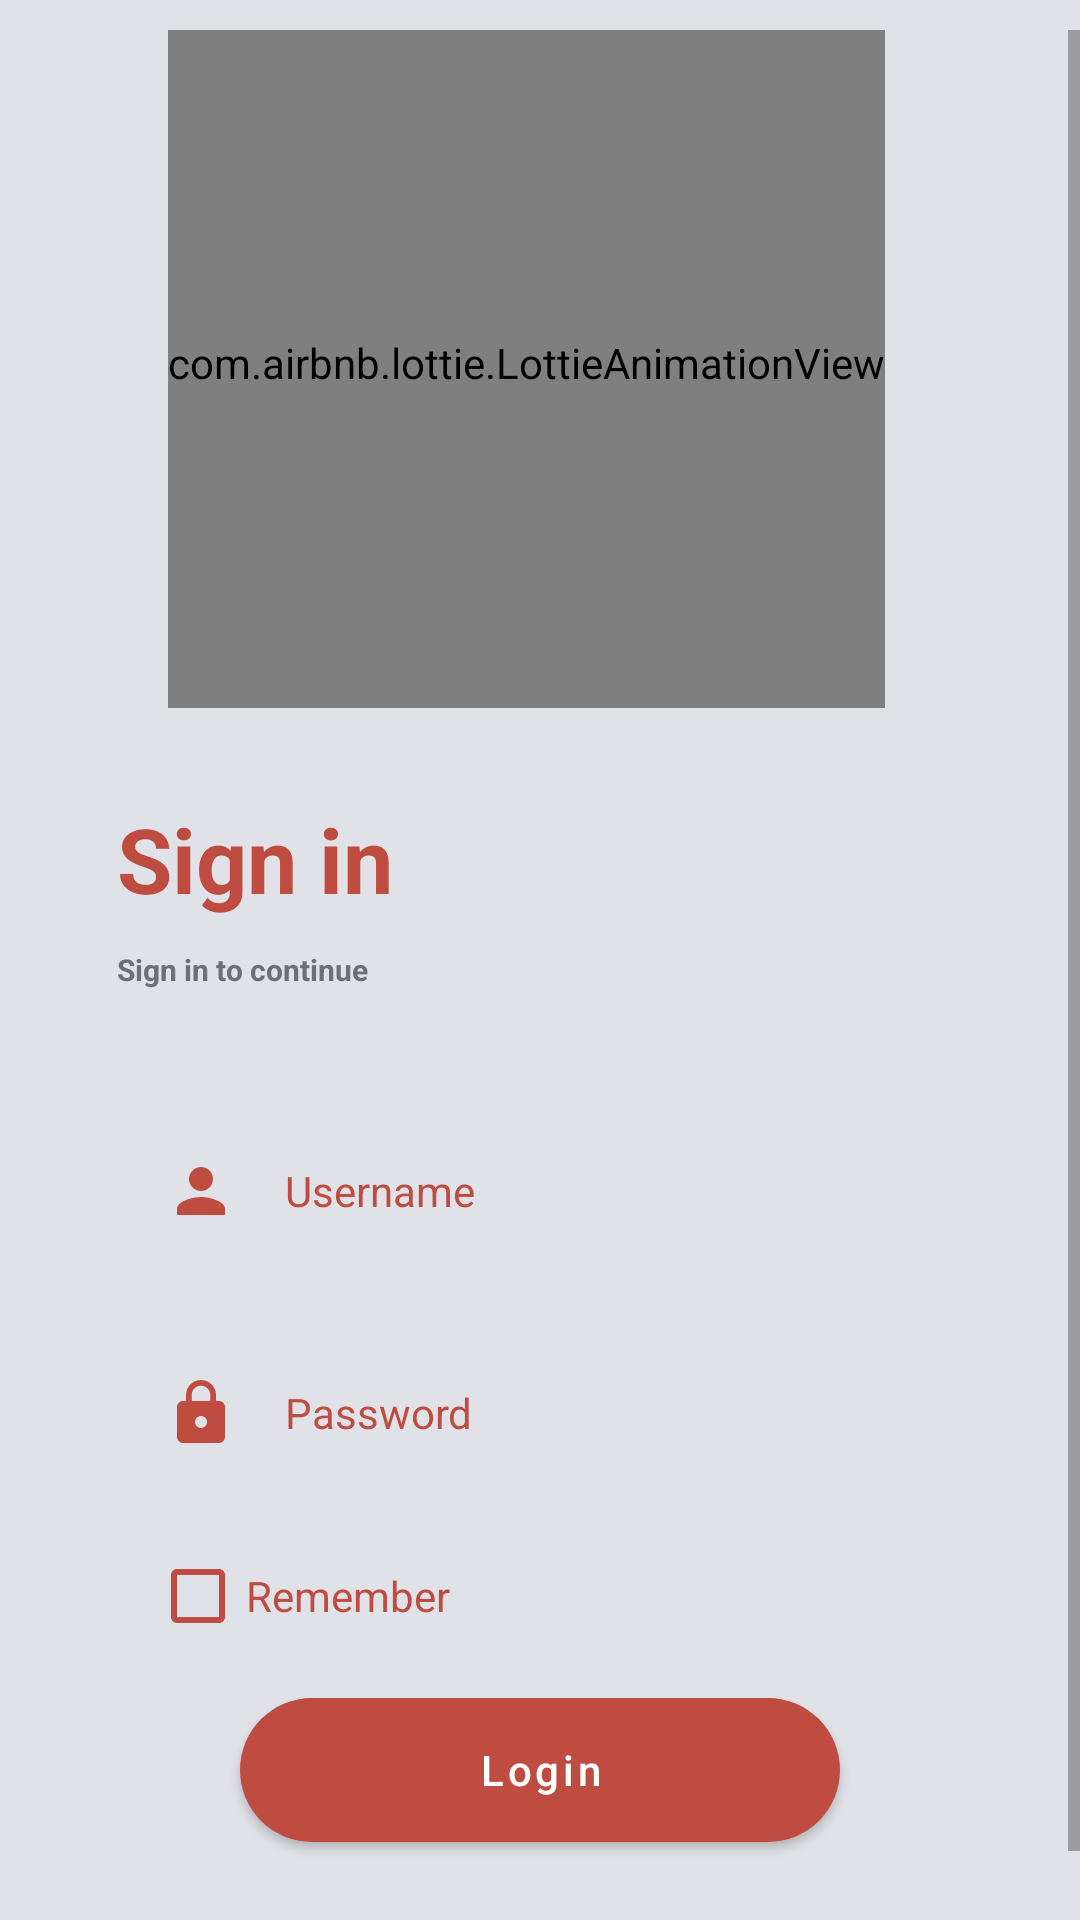

The Android layout XML behind this screen, and the referenced resources:
<!-- AndroidManifest.xml: application theme Theme.BookManagerVer2 -->
<!-- res/layout/activity_login.xml -->
<?xml version="1.0" encoding="utf-8"?>
<RelativeLayout xmlns:android="http://schemas.android.com/apk/res/android"
    xmlns:app="http://schemas.android.com/apk/res-auto"
    xmlns:tools="http://schemas.android.com/tools"
    android:layout_width="match_parent"
    android:layout_height="match_parent"
    android:background="#E1E2E7"
    tools:context=".ui.LoginActivity">


    <ScrollView
        android:layout_width="match_parent"
        android:layout_height="match_parent"
        android:layout_marginTop="10dp">

        <RelativeLayout
            android:layout_width="match_parent"
            android:layout_height="match_parent"
            android:layout_gravity="center">

            <com.airbnb.lottie.LottieAnimationView
                android:id="@+id/logo"
                android:layout_width="wrap_content"
                android:layout_height="230dp"
                android:layout_marginLeft="56dp"
                android:layout_marginTop="20dp"
                android:layout_marginRight="56dp"
                android:layout_marginBottom="20dp"
                android:background="@null"
                android:backgroundTint="@null"
                android:backgroundTintMode="@null"
                app:lottie_autoPlay="true"
                app:lottie_fileName="logingirlver2.json"
                app:lottie_loop="true" />

            <TextView
                android:id="@+id/dangNhap"
                android:layout_width="wrap_content"
                android:layout_height="wrap_content"
                android:layout_below="@+id/logo"
                android:layout_marginLeft="39dp"
                android:layout_marginTop="10dp"
                android:text="Sign in"
                android:textColor="@color/colorXanhSang"
                android:textSize="30sp"
                android:textStyle="bold" />

            <TextView
                android:id="@+id/tvghichu"
                android:layout_width="wrap_content"
                android:layout_height="wrap_content"
                android:layout_below="@+id/dangNhap"
                android:layout_marginLeft="39dp"
                android:layout_marginTop="10dp"
                android:text="Sign in to continue"
                android:textColor="@color/colorText"
                android:textSize="10sp"
                android:textStyle="bold" />

            <EditText
                android:id="@+id/etUsername"
                android:layout_width="match_parent"
                android:layout_height="wrap_content"
                android:layout_below="@+id/tvghichu"
                android:layout_marginLeft="30dp"
                android:layout_marginTop="40dp"
                android:layout_marginRight="30dp"
                android:background="@drawable/vekhungnhap"
                android:drawableStart="@drawable/ic_baseline_person_24"
                android:drawableLeft="@drawable/ic_baseline_person_24"
                android:drawablePadding="16dp"
                android:hint="Username"
                android:inputType="text"
                android:paddingLeft="25dp"
                android:paddingTop="15dp"
                android:paddingBottom="15dp"
                android:textColor="@color/colorXanhSang"
                android:textColorHint="@color/colorXanhSang"
                android:textSize="14dp" />

            <EditText
                android:id="@+id/etPassword"
                android:layout_width="match_parent"
                android:layout_height="wrap_content"
                android:layout_below="@+id/etUsername"
                android:layout_marginLeft="30dp"
                android:layout_marginTop="20dp"
                android:layout_marginRight="30dp"
                android:background="@drawable/vekhungnhap"
                android:drawableStart="@drawable/ic_baseline_lock_24"
                android:drawableLeft="@drawable/ic_baseline_lock_24"
                android:drawablePadding="16dp"
                android:hint="Password"
                android:inputType="textPassword"
                android:paddingLeft="25dp"
                android:paddingTop="15dp"
                android:paddingBottom="15dp"
                android:textColor="@color/colorXanhSang"
                android:textColorHint="@color/colorXanhSang"
                android:textSize="14dp" />

            <CheckBox
                android:id="@+id/cbLuuThongTin"
                android:layout_width="wrap_content"
                android:layout_height="wrap_content"
                android:layout_below="@+id/etPassword"
                android:layout_marginLeft="50dp"
                android:layout_marginTop="10dp"
                android:buttonTint="@color/colorXanhSang"
                android:text="Remember"
                android:textColor="@color/colorXanhSang" />

            <Button
                android:id="@+id/btLogin"
                android:layout_width="200dp"
                android:layout_height="wrap_content"
                android:layout_below="@+id/cbLuuThongTin"
                android:layout_centerHorizontal="true"
                android:layout_marginTop="10dp"
                android:background="@drawable/khunglogin"
                android:foreground="?android:attr/selectableItemBackground"
                android:text="Login"
                android:textAllCaps="false"
                android:textColor="@color/white"
                app:backgroundTint="@null" />

            <LinearLayout
                android:id="@+id/ll1"
                android:layout_width="wrap_content"
                android:layout_height="wrap_content"
                android:layout_below="@+id/btLogin"
                android:layout_centerHorizontal="true"
                android:layout_marginTop="50dp"
                android:orientation="horizontal">


            </LinearLayout>
        </RelativeLayout>
    </ScrollView>
</RelativeLayout>
<!-- resources referenced by this layout -->
<resources>
  <color name="colorText">#6D6F77</color>
  <color name="colorXanhSang">#BF4C41</color>
  <color name="white">#FFFFFFFF</color>
  <!-- drawable ic_baseline_lock_24 (drawable) -->
  <vector android:height="24dp" android:tint="#BF4C41"
      android:viewportHeight="24" android:viewportWidth="24"
      android:width="24dp" xmlns:android="http://schemas.android.com/apk/res/android">
      <path android:fillColor="@android:color/white" android:pathData="M18,8h-1L17,6c0,-2.76 -2.24,-5 -5,-5S7,3.24 7,6v2L6,8c-1.1,0 -2,0.9 -2,2v10c0,1.1 0.9,2 2,2h12c1.1,0 2,-0.9 2,-2L20,10c0,-1.1 -0.9,-2 -2,-2zM12,17c-1.1,0 -2,-0.9 -2,-2s0.9,-2 2,-2 2,0.9 2,2 -0.9,2 -2,2zM15.1,8L8.9,8L8.9,6c0,-1.71 1.39,-3.1 3.1,-3.1 1.71,0 3.1,1.39 3.1,3.1v2z"/>
  </vector>
  <!-- drawable ic_baseline_person_24 (drawable) -->
  <vector android:height="24dp" android:tint="#BF4C41"
      android:viewportHeight="24" android:viewportWidth="24"
      android:width="24dp" xmlns:android="http://schemas.android.com/apk/res/android">
      <path android:fillColor="@android:color/white" android:pathData="M12,12c2.21,0 4,-1.79 4,-4s-1.79,-4 -4,-4 -4,1.79 -4,4 1.79,4 4,4zM12,14c-2.67,0 -8,1.34 -8,4v2h16v-2c0,-2.66 -5.33,-4 -8,-4z"/>
  </vector>
  <!-- drawable khunglogin (drawable) -->
  <?xml version="1.0" encoding="utf-8"?>
  <selector xmlns:android="http://schemas.android.com/apk/res/android">
  
      <item>
          <shape android:shape="rectangle">
              <solid android:color="#BF4C41"/>
              <corners android:radius="40dp"/>
          </shape>
      </item>
  </selector>
  <style name="Theme.BookManagerVer2" parent="Theme.MaterialComponents.DayNight.DarkActionBar">
          
          <item name="colorPrimary">@color/purple_500</item>
          <item name="colorPrimaryVariant">#E1E2E7</item>
          <item name="colorOnPrimary">@color/black</item>
          
          <item name="colorSecondary">@color/teal_200</item>
          <item name="colorSecondaryVariant">@color/teal_700</item>
          <item name="colorOnSecondary">@color/black</item>
          
          <item name="android:windowLightStatusBar">true</item>
          <item name="android:statusBarColor" tools:targetApi="l">?attr/colorPrimaryVariant</item>
          
      </style>
  <color name="purple_500">#17181B</color>
  <color name="black">#0E1013</color>
  <color name="teal_200">#FF03DAC5</color>
  <color name="teal_700">#FF018786</color>
</resources>
